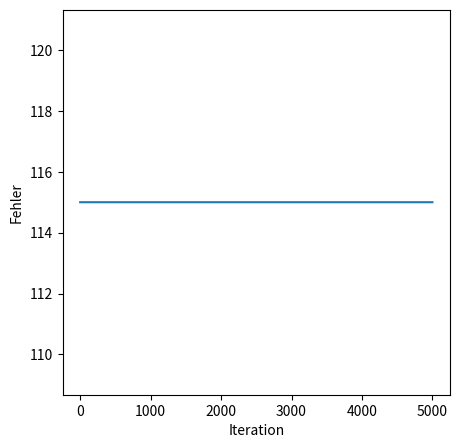

The script that saved this image:
import numpy
import matplotlib.pyplot as plt

def relu(x, derivative=False):
  if derivative:
    return numpy.heaviside(x, 1) # 1 wenn x>=0 ist, 0 wenn x < 0
  return numpy.maximum(x, 0)

def identity(x, derivative=False):
  if derivative:
    return 1
  return x

def sigmoid(x, derivative=False):
  if derivative:
    return sigmoid(x) * (1 - sigmoid(x))
  return 1 / (1 + numpy.exp(-x))

class NeuralNetwork():
  def __init__(
      self,
      structure, # Array mit Anzahlen der Neuronen pro Layer
      eta=0.01, # Lernrate
      n_iterations=1000, # Anzahl an Iterationen, die im Lernschritt durchgeführt werden sollen
      output_activation_func=identity, # Aktivierungsfunktion im Output-Layer
      hidden_activation_func=relu, # Aktivierungsfunktion in den Hidden Layers
  ):
    self.structure = structure
    self.eta = eta
    self.n_iterations = n_iterations
    self.output_activation_func = output_activation_func
    self.hidden_activation_func = hidden_activation_func
    self.error_progression = []
    self.__init_layers()
    self.__init_weights()

  def __init_layers(self):
    """
    Initialisiert alle Layer des Netzes so, wie sie durch
    den Parameter structure vorgegeben sind. Anfangs werden
    alle Aktivierungen mit 0 belegt
    """
    self.activations = []
    self.weighted_sums = []
    
    for l in range(len(self.structure)):
      is_output_layer = l == len(self.structure) - 1
      # Berechne Anzahl der Neuronen, addiere 1 für das Bias-Neuron in
      # Input- und Hidden Layer
      n_neurons = self.structure[l] if is_output_layer else self.structure[l] + 1
      # Layer für Neuronenaktivierungen ist Vektor
      # mit 1 Spalte, die mit 0en befüllt wird
      layer_weighted_sums = numpy.zeros((n_neurons, 1))
      layer_activations = numpy.zeros((n_neurons, 1))

      # Füge den Layer zum Netz hinzu
      self.weighted_sums.append(layer_weighted_sums)
      self.activations.append(layer_activations)

  def __init_weights(self):
    """
    Initialisiert alle Gewichte zwischen den Layern so, wie sie
    durch den Parameter structure vorgegeben sind. Die Gewichte
    werden anfangs mit Zufallszahlen zwischen -1 und 1 vorbelegt.
    """
    self.weights = []

    for l in range(len(self.activations)):
      if l == 0:
        # Keine Gewichte ZUM Input-Layer. Wir hinterlegen hier ein leeres Array,
        # damit wir die Gewichtsmatrizen konsistent indizieren können und z. B.
        # die Gewichtsmatrix vom Input- zum ersten Hidden Layer den Index 1
        # statt 0 bekommt
        self.weights.append([])
      else:
        # Gewichte von Layer i-1 zu Layer i
        layer_weights = numpy.random.rand(
          len(self.activations[l]),    # Anzahl der Zeilen
          len(self.activations[l-1]),  # Anzahl der Spalten
        ) * 2 - 1 # Verschiebt die Zufallszahlen in den Bereich [-1, 1]

        # Füge diesen Satz an Gewichten zum Netz hinzu
        self.weights.append(layer_weights)

  def predict(self, X):
    # Füge eine Aktivierung von 1 für das Bias-Neuron
    input_activations = numpy.concatenate([numpy.array([1]), X])
    # Prüfe, ob die Anzahl der Input-Neuronen stimmt
    if len(self.activations[0]) != len(input_activations):
      raise Exception("Falsche Anzahl an Input-Werten übergeben")

    # Belege den Input-Layer mit den übergebenen Input plus Bias-Aktivierung
    self.activations[0] = input_activations
    
    for l in range(1, len(self.activations)):
      # Berechne die gewichteten Summen Z im aktuellen Layer aus dem Produkt
      # der Aktivierungen des vorherigen Layers und der Gewichte zwischen
      # beiden Layern
      self.weighted_sums[l] = numpy.matmul(self.weights[l], self.activations[l-1])

      # Berechne die Aktivierungen A
      if l == len(self.activations) - 1:
        # Output-Layer
        self.activations[l] = self.output_activation_func(self.weighted_sums[l])
      else:
        # Hidden Layer
        self.activations[l] = self.hidden_activation_func(self.weighted_sums[l])

    return self.activations[-1]

  def fit(self, training_data):
    # Lege Array für die partiellen Ableitungen (Deltas) der einzelnen Layer an
    partial_deltas = []
    # Obwohl wir die Deltas im Input-Layer nicht brauchen, legen wir trotzdem
    # auch dafür eine Liste an, damit wir die Indizes konsistent verwenden können
    for l in range(len(self.activations)):
      # Initialisiere die Deltas eines Layers mit so vielen Einträgen,
      # wie der Layer Neuronen hat. Befülle anfangs mit 0en
      partial_deltas.append(numpy.zeros((len(self.activations[l]), 1)))

    # Lege Array für die gewünschten Gewichtsanpassungen (delta W) an
    delta_W = []
    for l in range(len(self.activations)):
      if l == 0:
        # Obwohl wir die Deltas im Input-Layer nicht brauchen, legen wir trotzdem
        # auch dafür eine Liste an, damit wir die Indizes konsistent verwenden können
        delta_W.append([])
      else:
        # Output- und Hidden Layer:
        # Initialisiere die Deltas analog zu den Gewichten selbst
        # (siehe Funktion __init_weights__). Befülle aber diesmal anfangs
        # mit 0en statt mit Zufallszahlen
        delta_W.append(numpy.zeros((
          len(self.activations[l]), # Anzahl der Zeilen
          len(self.activations[l-1]), # Anzahl der Spalten
        )))

    # Wiederhole alles n_iterations-mal
    for _ in range(self.n_iterations):
      error = 0
      # Gehe durch alle Input-Output-Paare im Trainingsdatensatz
      for X, Y in training_data:
        # Prüfe, ob die Trainingsdaten-Outputs mit der Anzahl der Output-Neuronen
        # übereinstimmt
        if len(Y) != len(self.activations[-1]):
          raise Exception("Falsche Anzahl an erwarteten Output-Werten übergeben")

        prediction = self.predict(X)
        diff = prediction - Y
        output_layer_derivative = 0.5 * diff
        error += numpy.sum(diff ** 2)

        # Backpropagation: Rückwärts durch die Layer iterieren und deltas berechnen
        for l in range(len(self.activations)-1, 0, -1):
          if l == len(self.activations) - 1:
            # Output-Layer
            partial_deltas[l] = 0.5 * output_layer_derivative * self.output_activation_func(self.weighted_sums[l], derivative=True)
          else:
            # Hidden Layer
            # numpy.matmul(self.weights[l+1].T, partial_deltas[l+1]) * \
            partial_deltas[l] = \
              numpy.matmul(partial_deltas[l+1].T, self.weights[l+1]) * \
              self.hidden_activation_func(self.weighted_sums[l], derivative=True)

          # Benutze die partiellen Deltas um die gewünschten Gewichtsanpassungen
          # delta W auszurechnen. Addiere sie pro Layer auf, später wird aus allen
          # delta Ws der einzelnen Trainingsbeispiele der Mittelwert genommen
          delta_W[l] += -self.eta * numpy.outer(partial_deltas[l], self.activations[l-1])

      # Lasse die Schleife bei 1 beginnen, weil zum Input-Layer keine Gewichte führen
      # und daher der Index 0 hier ignoriert werden muss
      for l in range(1, len(delta_W)):
        # Bilde die Mittelwerte der delta Ws, die von den einzelnen Trainingsbeispielen
        # ermittelt wurden
        self.weights[l] += delta_W[l] / len(training_data)
        # Setze die Delta Ws wieder auf 0 zurück für die nächste Iteration
        delta_W[l][:] = 0

      # Füge den akkumulierten Fehler zum Datensatz hinzu
      self.error_progression.append(error)

  def dump(self):
    print("Netzwerk-Architektur")
    print("--------")
    print("Layer:")
    for i in range(len(self.activations)):
      print("Layer", i)
      print(self.activations[i])
    print("--------")
    print("Gewichte:")
    for i in range(1, len(self.weights)):
      print("Gewichte von Layer", (i-1), "zu Layer", i)
      print(self.weights[i])

  def plot(self):
    plt.figure(1, figsize=(5, 5))
    plt.plot(self.error_progression)
    plt.xlabel('Iteration')
    plt.ylabel('Fehler')
    plt.show()

if __name__ == '__main__':
  nn = NeuralNetwork(
    structure = [3, 4, 1],
    eta=0.01,
    n_iterations=5000,
    output_activation_func=relu,
    hidden_activation_func=relu
  )

  training_data = [
    (numpy.array([0, 0, 0]), numpy.array([0])), # Tupel mit (Input, Output)
    (numpy.array([0, 0, 1]), numpy.array([1])),
    (numpy.array([0, 1, 0]), numpy.array([2])),
    (numpy.array([0, 1, 1]), numpy.array([3])),
    (numpy.array([1, 0, 0]), numpy.array([4])),
    # Die 5 lassen wir aus den Trainingsdaten weg und hoffen,
    # dass das Netz sie trotzdem "lernen" wird
    (numpy.array([1, 1, 0]), numpy.array([6])),
    (numpy.array([1, 1, 1]), numpy.array([7])),
  ]
  nn.fit(training_data)
  input = numpy.array([1, 0, 1]);
  prediction = nn.predict(input)
  nn.dump()
  print("=====")
  print("Prediction for unknown", input, ":", prediction)

  for X, _ in training_data:
    output = nn.predict(X)
    print("Prediction for known data", X, ":", output)

  nn.plot()

